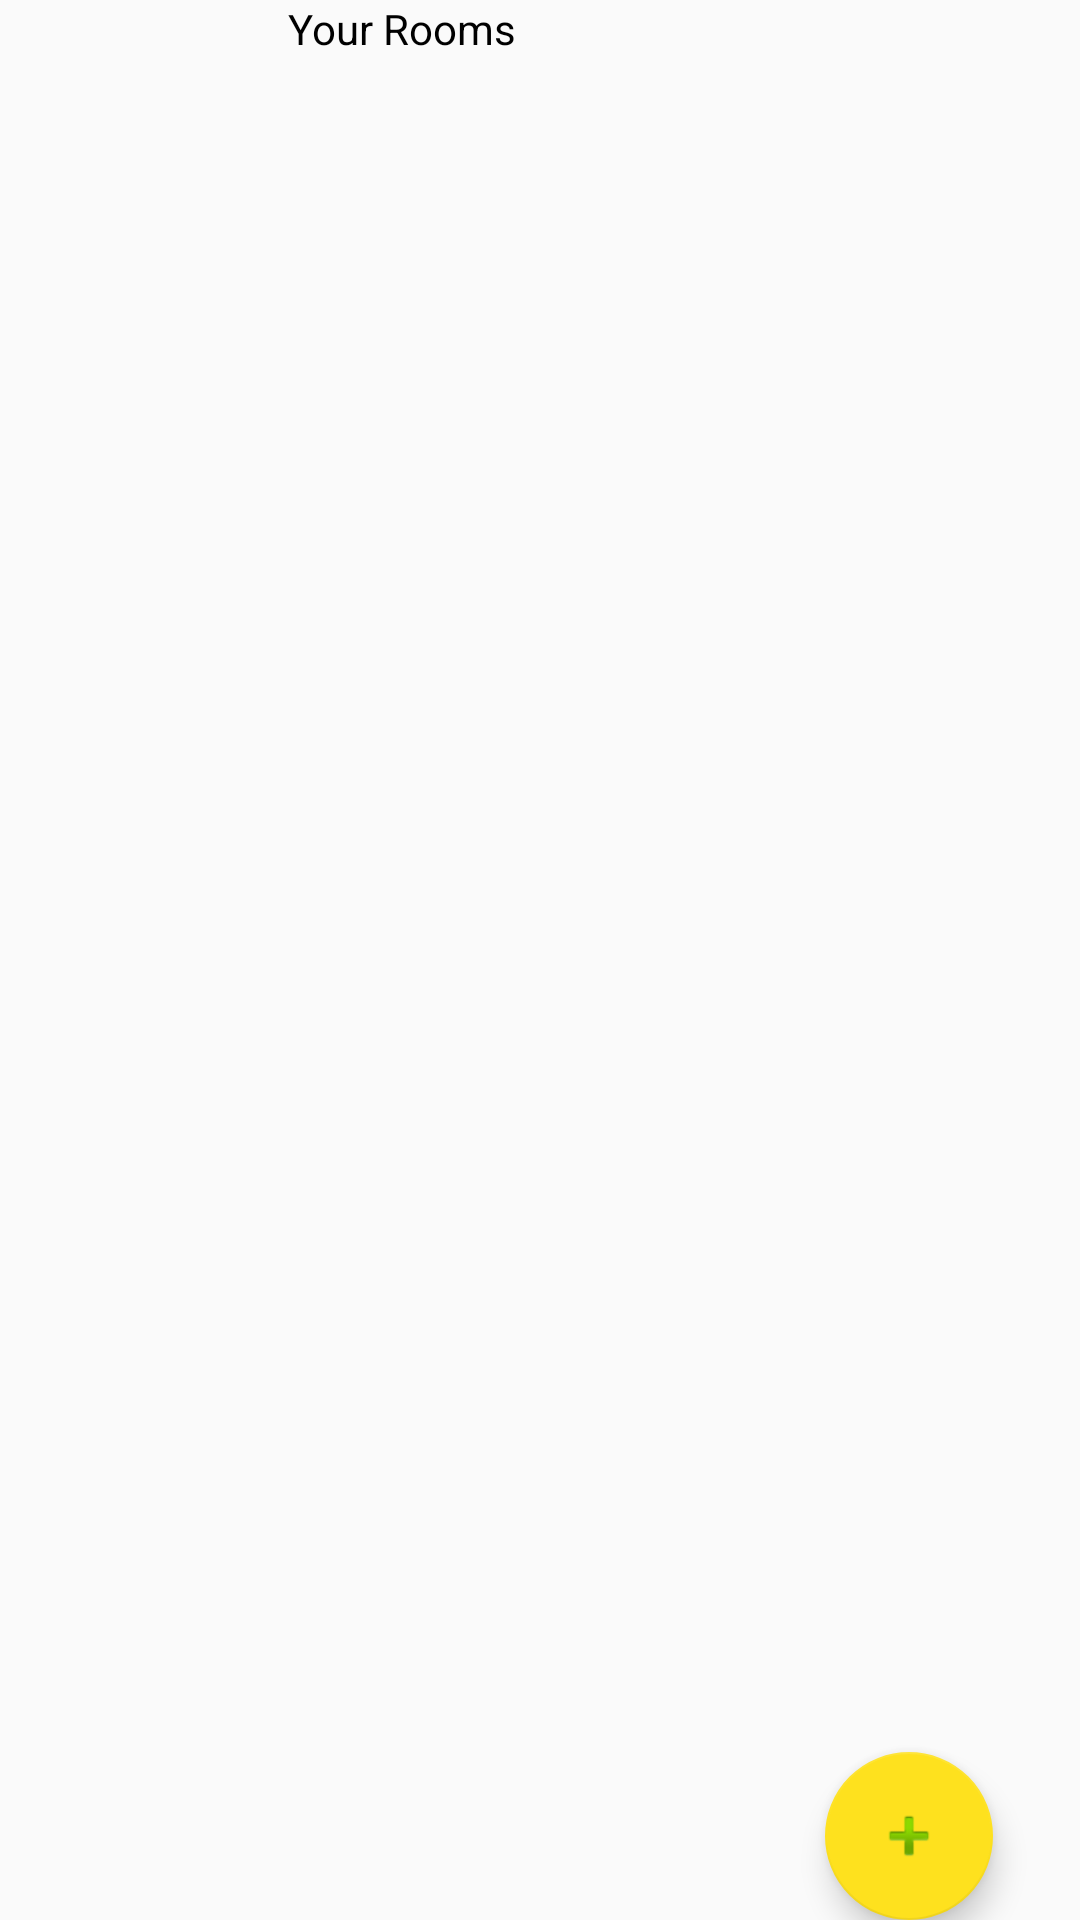

Write the Android layout XML for this screen, with the resource values it uses.
<!-- AndroidManifest.xml: application theme AppTheme -->
<!-- res/layout/fragment_room.xml -->
<RelativeLayout xmlns:android="http://schemas.android.com/apk/res/android"
    xmlns:tools="http://schemas.android.com/tools"
    android:layout_width="match_parent"
    android:layout_height="match_parent"
    xmlns:app="http://schemas.android.com/apk/res-auto"
    tools:context="com.example.haroonahmad.javarea10.RoomFragment">


    <android.support.design.widget.FloatingActionButton
        android:id="@+id/addroomfloatingbutton"
        android:layout_width="wrap_content"
        android:layout_height="wrap_content"
        android:layout_gravity="bottom|end"
        app:srcCompat="@android:drawable/ic_input_add"
        android:layout_marginLeft="@dimen/fab_margin"
        android:layout_marginRight="@dimen/fab_margin"
        android:layout_marginEnd="29dp"
        android:layout_alignParentBottom="true"
        android:layout_alignParentEnd="true" />

    <GridView
        android:layout_width="wrap_content"
        android:layout_height="wrap_content"
        android:id="@+id/roomGridView"
        android:numColumns="3"
        android:verticalSpacing="0dp"
        android:horizontalSpacing="0dp"
        android:layout_below="@+id/textView28"
        android:layout_alignParentStart="true"
        android:layout_marginTop="35dp" />

    <TextView
        android:text="Your Rooms"
        android:layout_width="wrap_content"
        android:layout_height="wrap_content"
        android:id="@+id/textView28"
        android:layout_alignParentTop="true"
        android:layout_toStartOf="@+id/addroomfloatingbutton"
        android:layout_marginEnd="103dp" />

</RelativeLayout>
<!-- resources referenced by this layout -->
<resources>
  <style name="AppTheme" parent="Theme.AppCompat.Light.DarkActionBar">
          
          <item name="colorPrimary">#fee11e</item>
          <item name="colorPrimaryDark">#fee11e</item>
          <item name="colorAccent">#fee11e</item>
          <item name="android:textColor">@color/colorPrimaryDark</item>
      </style>
  <color name="colorPrimaryDark">#000000</color>
</resources>
